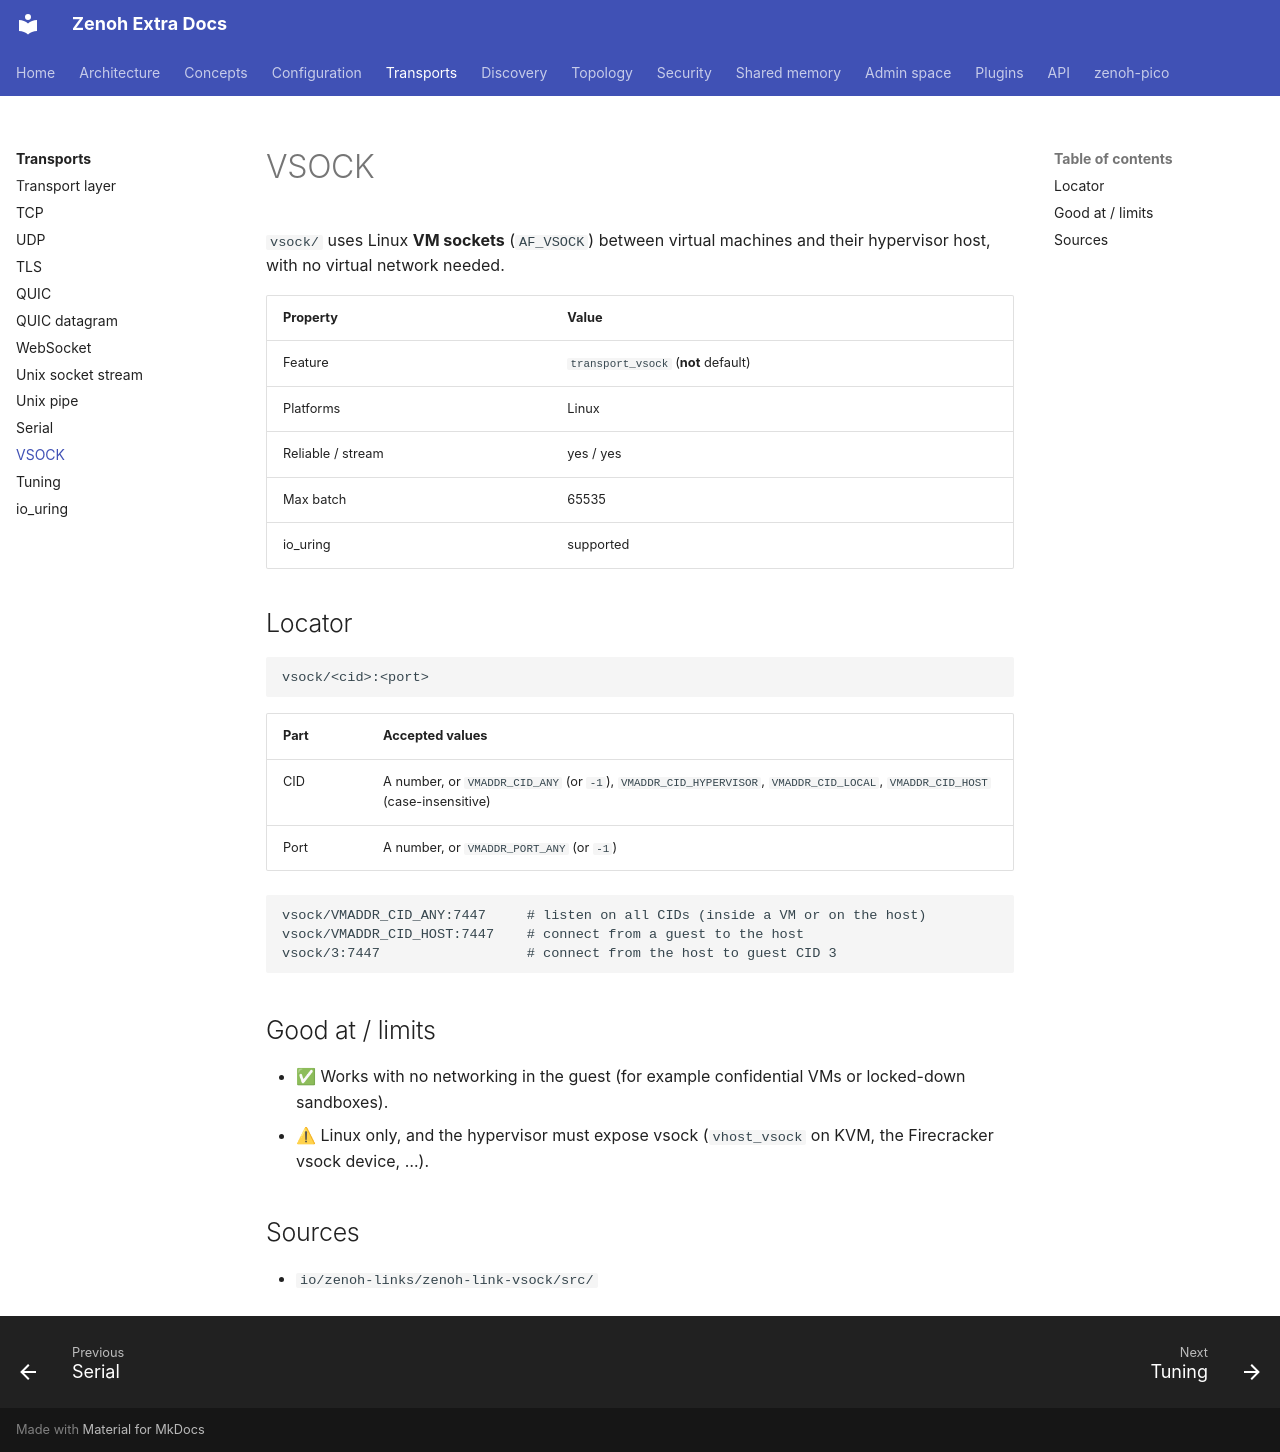

repository: literally-anything/extra-zenoh-docs · page: transports/vsock/index.html · generator: mkdocs

# VSOCK

`vsock/` uses Linux **VM sockets** (`AF_VSOCK`) between virtual machines and their hypervisor host, with no
virtual network needed.

| Property | Value |
|---|---|
| Feature | `transport_vsock` (**not** default) |
| Platforms | Linux |
| Reliable / stream | yes / yes |
| Max batch | 65535 |
| io_uring | supported |

## Locator

```text
vsock/<cid>:<port>
```

| Part | Accepted values |
|---|---|
| CID | A number, or `VMADDR_CID_ANY` (or `-1`), `VMADDR_CID_HYPERVISOR`, `VMADDR_CID_LOCAL`, `VMADDR_CID_HOST` (case-insensitive) |
| Port | A number, or `VMADDR_PORT_ANY` (or `-1`) |

```text
vsock/VMADDR_CID_ANY:7447     # listen on all CIDs (inside a VM or on the host)
vsock/VMADDR_CID_HOST:7447    # connect from a guest to the host
vsock/3:7447                  # connect from the host to guest CID 3
```

## Good at / limits

- ✅ Works with no networking in the guest (for example confidential VMs or locked-down sandboxes).
- ⚠ Linux only, and the hypervisor must expose vsock (`vhost_vsock` on KVM, the Firecracker vsock device, …).

## Sources

- `io/zenoh-links/zenoh-link-vsock/src/`
